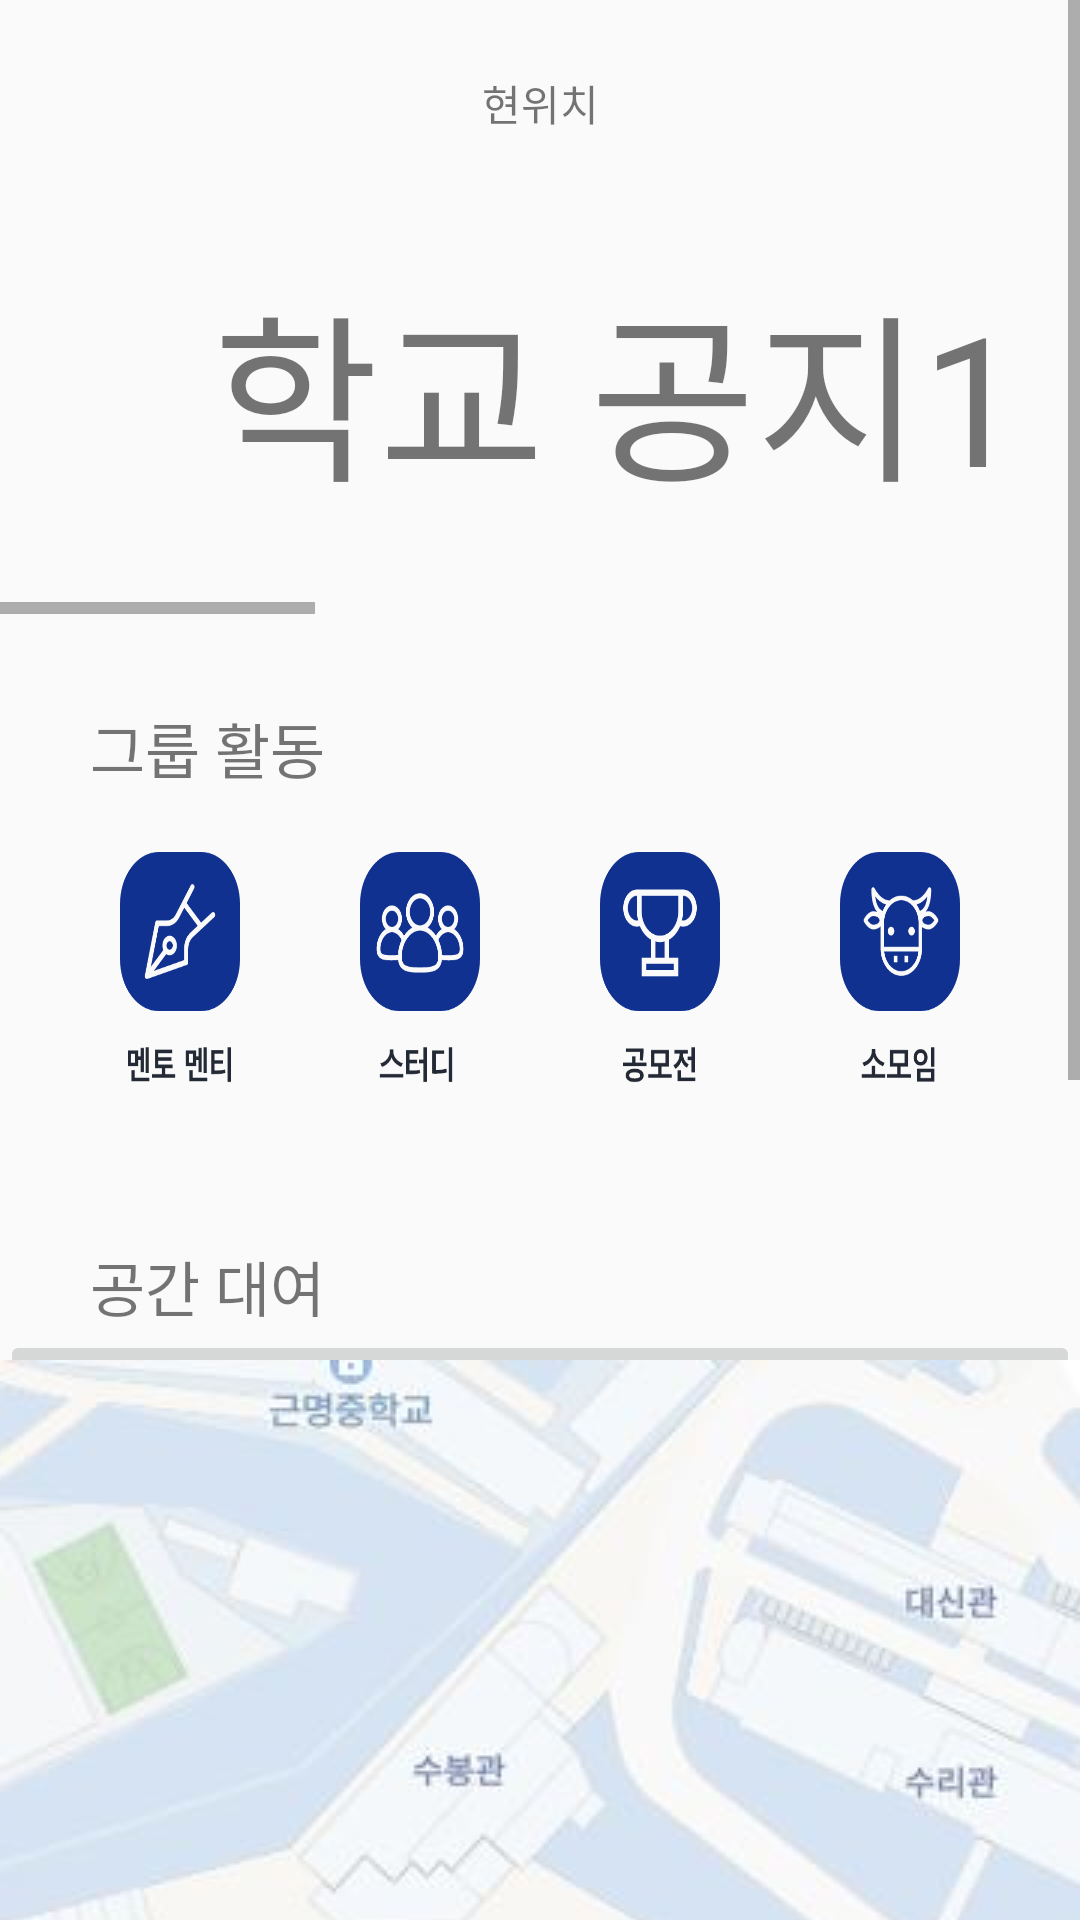

Android layout source for this screen:
<!-- AndroidManifest.xml: application theme Theme.EXAMPLE -->
<!-- res/layout/fragment_page_1.xml -->
<?xml version="1.0" encoding="utf-8"?>
<LinearLayout xmlns:android="http://schemas.android.com/apk/res/android"
    xmlns:app="http://schemas.android.com/apk/res-auto"
    xmlns:tools="http://schemas.android.com/tools"
    android:layout_width="match_parent"
    android:orientation="vertical"
    android:layout_height="match_parent">


    <ScrollView
        android:layout_width="match_parent"
        android:layout_height="match_parent">

        <androidx.constraintlayout.widget.ConstraintLayout
            android:layout_width="match_parent"
            android:layout_height="wrap_content">

            <TextView
                android:id="@+id/textView4"
                android:layout_width="wrap_content"
                android:layout_height="wrap_content"
                android:layout_marginTop="24dp"
                android:text="현위치"
                app:layout_constraintEnd_toEndOf="parent"
                app:layout_constraintStart_toStartOf="parent"
                app:layout_constraintTop_toTopOf="parent" />

            <HorizontalScrollView
                android:id="@+id/horizontalScrollView"
                android:layout_width="match_parent"
                android:layout_height="150dp"
                android:layout_marginTop="10dp"
                app:layout_constraintEnd_toEndOf="parent"
                app:layout_constraintStart_toStartOf="parent"
                app:layout_constraintTop_toBottomOf="@+id/textView4">

                <LinearLayout
                    android:layout_width="wrap_content"
                    android:layout_height="match_parent"
                    android:orientation="horizontal">

                    <TextView
                        android:id="@+id/textView1"
                        android:layout_width="412dp"
                        android:layout_height="match_parent"
                        android:gravity="center"
                        android:text="학교 공지1"
                        android:textSize="60dp" />


                    <TextView
                        android:id="@+id/textView2"
                        android:layout_width="412dp"
                        android:layout_height="match_parent"
                        android:gravity="center"
                        android:text="학교 공지2"
                        android:textSize="60dp" />

                    <TextView
                        android:id="@+id/textView3"
                        android:layout_width="412dp"
                        android:layout_height="match_parent"
                        android:gravity="center"
                        android:text="학교 공지3"
                        android:textSize="60dp" />

                </LinearLayout>
            </HorizontalScrollView>

            <TextView
                android:id="@+id/textView7"
                android:layout_width="wrap_content"
                android:layout_height="wrap_content"
                android:layout_marginStart="30dp"
                android:layout_marginLeft="30dp"
                android:layout_marginTop="30dp"
                android:text="그룹 활동"
                android:textSize="20dp"
                app:layout_constraintStart_toStartOf="parent"
                app:layout_constraintTop_toBottomOf="@+id/horizontalScrollView" />

            <LinearLayout
                android:id="@+id/linearLayout"
                android:layout_width="match_parent"
                android:layout_height="match_parent"
                android:orientation="horizontal"
                android:paddingLeft="20dp"
                android:paddingRight="20dp"
                android:weightSum="4"
                app:layout_constraintTop_toBottomOf="@+id/textView7"
                tools:layout_editor_absoluteX="-16dp">

                <Button
                    android:id="@+id/btn_move_mentor"
                    android:layout_width="80dp"
                    android:layout_height="80dp"
                    android:layout_margin="20dp"
                    android:layout_weight="1"
                    android:padding="0dp"
                    android:background="@drawable/mentor_btn"/>


                <Button
                    android:id="@+id/btn_move_study"
                    android:layout_width="80dp"
                    android:layout_height="80dp"
                    android:layout_margin="20dp"
                    android:layout_weight="1"
                    android:padding="0dp"
                    android:background="@drawable/study_btn"/>                   />

                <Button
                    android:id="@+id/btn_move_contest"
                    android:layout_width="80dp"
                    android:layout_height="80dp"
                    android:layout_margin="20dp"
                    android:layout_weight="1"
                    android:padding="0dp"
                    android:background="@drawable/contest_btn"/>

                <Button
                    android:id="@+id/btn_move_meeting"
                    android:layout_width="80dp"
                    android:layout_height="80dp"
                    android:layout_margin="20dp"
                    android:layout_weight="1"
                    android:padding="0dp"
                    android:background="@drawable/meeting_btn" />
            </LinearLayout>

            <TextView
                android:id="@+id/textView8"
                android:layout_width="wrap_content"
                android:layout_height="wrap_content"
                android:layout_marginStart="30dp"
                android:layout_marginLeft="30dp"
                android:layout_marginTop="30dp"
                android:text="공간 대여"
                android:textSize="20dp"
                app:layout_constraintStart_toStartOf="parent"
                app:layout_constraintTop_toBottomOf="@+id/linearLayout" />

            <LinearLayout
                android:id="@+id/rent"
                android:layout_width="match_parent"
                android:layout_height="match_parent"
                android:orientation="horizontal"
                android:weightSum="1"
                app:layout_constraintTop_toBottomOf="@+id/textView8">


                <ImageButton
                    android:id="@+id/imageButton4"
                    android:layout_width="wrap_content"
                    android:layout_height="wrap_content"
                    android:layout_weight="1"
                    app:srcCompat="@drawable/univ" />
            </LinearLayout>

            <TextView
                android:id="@+id/textView9"
                android:layout_width="wrap_content"
                android:layout_height="wrap_content"
                android:layout_marginStart="30dp"
                android:layout_marginLeft="30dp"
                android:layout_marginTop="30dp"
                android:text="자료 모음"
                android:textSize="20dp"
                app:layout_constraintStart_toStartOf="parent"
                app:layout_constraintTop_toBottomOf="@+id/rent" />

            <LinearLayout
                android:id="@+id/Vowel"
                android:layout_width="match_parent"
                android:layout_height="match_parent"
                android:orientation="horizontal"
                android:weightSum="4"
                app:layout_constraintTop_toBottomOf="@+id/textView9">


                <Button
                    android:id="@+id/button9"
                    android:layout_width="80dp"
                    android:layout_height="75dp"
                    android:layout_margin="20dp"
                    android:layout_weight="1"
                    android:padding="0dp"
                    android:text="스마트창의융합대학"
                    android:textSize="10dp"
                   />

                <Button
                    android:id="@+id/button10"
                    android:layout_width="80dp"
                    android:layout_height="75dp"
                    android:layout_margin="20dp"
                    android:layout_weight="1"
                    android:padding="0dp"
                    android:text="신학       대학"
                    android:textSize="12dp" />

                <Button
                    android:id="@+id/button11"
                    android:layout_width="80dp"
                    android:layout_height="75dp"
                    android:layout_margin="20dp"
                    android:layout_weight="1"
                    android:padding="0dp"
                    android:text="인문 예술 대학"
                    android:textSize="12dp" />

                <Button
                    android:id="@+id/button12"
                    android:layout_width="80dp"
                    android:layout_height="75dp"
                    android:layout_margin="20dp"
                    android:layout_weight="1"
                    android:padding="0dp"
                    android:text="사회 과학 대학"
                    android:textSize="12dp" />
            </LinearLayout>


        </androidx.constraintlayout.widget.ConstraintLayout>
    </ScrollView>
</LinearLayout>
<!-- resources referenced by this layout -->
<resources>
  <!-- drawable contest_btn: png bitmap (drawable, 9450 bytes) -->
  <!-- drawable meeting_btn: png bitmap (drawable, 10757 bytes) -->
  <!-- drawable mentor_btn: png bitmap (drawable, 8917 bytes) -->
  <!-- drawable study_btn: png bitmap (drawable, 11042 bytes) -->
  <!-- drawable univ: jpg bitmap (drawable, 45236 bytes) -->
  <style parent="Theme.AppCompat.Light.NoActionBar" name="Theme.EXAMPLE">
  
      
  
  
      <item name="colorPrimary">@color/colorPrimary</item>
  
      <item name="colorPrimaryDark">@color/colorPrimaryDark</item>
  
      <item name="colorAccent">@color/colorAccent</item>
  
  </style>
  
  
      -
  <color name="colorPrimary">#ededed</color>
  <color name="colorPrimaryDark">#e1e1e1</color>
  <color name="colorAccent">#103190</color>
</resources>
